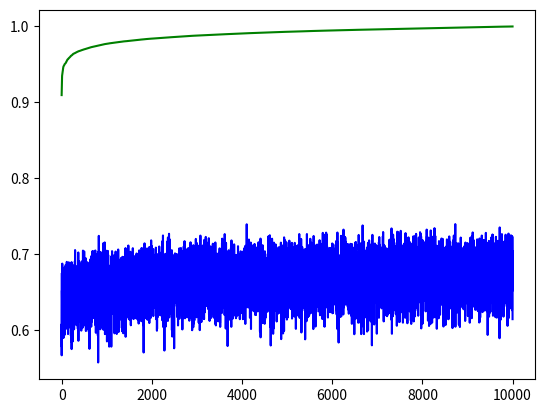

The matplotlib source for this figure:
import numpy as np
import matplotlib.pyplot as plt

if __name__ == '__main__':
    B = 10000
    N = 100
    data = np.random.random([B, N])

    S = np.sum(data, axis=1, keepdims=True)
    data_mean = np.sum(data * data / S, axis=1)
    data_max = np.max(data, axis=1)

    indices = np.argsort(data_max)

    print(np.sum(data_max / data_mean) / B)

    x = np.arange(B)
    plt.plot(x, data_max[indices], 'g')
    plt.plot(x, data_mean[indices], 'b')
    plt.show()

    # As N grows larger, the sequence converge to 3/2
    # 3x - 1 / 2
